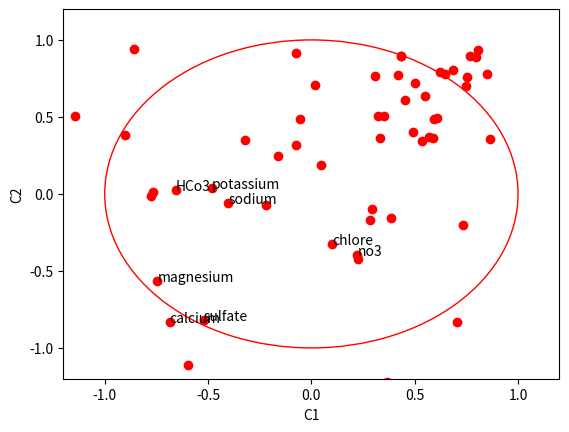

Python code for this plot:
"""
Exercice ACP
[redacted]
Last update 14/02/2018
"""


import matplotlib.pyplot as plt
import matplotlib.axes as axes
import numpy as np
import math
np.set_printoptions(precision=4,suppress=False)

"""
Sujet : 
- Matrice centrée réduite
- Matrice des corrélations
- Valeurs propres et vecteurs propres
- Calculs des coordonnées projetées sur (C1,C2) et représentation graphique
- Calcul du % d'inertie totale exprimée par (C1,C2)
- Calcul de la matrice des corrélations des données par rapport à (C1,C2)
- Cercle des corrélations
"""

#Initialisation des infos.
varNames = np.array(['calcium', 'magnesium','sodium','potassium','sulfate','no3','HCo3','chlore'])
m = np.matrix([[78, 24,5,1,10,3.8,357 ,4.5],
[48,11,34 ,1,16 ,4 ,183,50],
[71,5.5,11.2,3.2,5,1,250,20],
[89,31,17,2,47,0,360,28],
[4.1,1.7,2.7,0.9,1.1,0.8,25.8,0.9],
[85,80,385,65,25,1.9,1350,285],
[26.5,1,0.8,0.2,8.2,1.8,78.1,2.3],
[9.9,6.1,9.4,5.7,6.9,6.3,65.3,8.4],
[63,10.2,1.4,0.4,51.3,2,173.2,1],
[234,70,43,9,635,1,292,62],
[170,92,650,130,31,0,2195,387],
[63,10.2,1.4,0.4,51.3,2,173.2,10],
[46.1,4.3,6.3,3.5,9,0,163.5,3.5],
[108,14,3,1,13,12,350,9],
[84,23,2,1,27,0.2,341,3],
[486,84,9.1,3.2,1187,2.7,403,8.6],
[86,3,17,1,7,19,256,21],
[125,30.1,126,19.4,365,0,164.7,156],
[241,95,255,49.7,143,1,1685.4,38],
[253,11,7,3,25,1,820,4],
[48.1,9.2,12.6,0.4,9.6,0,173.3,21.3],
[54.1,31.5,8.2,0.8,15,6.2,267.5,13.5],
[110.8,9.9,8.4,0.7,39.7,35.6,308.8,8],
[25.7,10.7,8,0.4,9.6,3.1,117.2,12.4],
[12.3,2.6,2.5,0.6,10.1,2.5,41.6,0.9],
[46,28,6.8,1,5.8,6.6,287,2.4],
[208,55.9,43.6,2.7,549.2,0.45,219.6,74.3],
[19.8,1.8,1.7,1.8,14.2,1.5,56.5,0.3],
[36,13,2,0.6,18,3.6,154,2.1],
[32.5,6.1,4.9,0.7,1.6,4.3,135.5,1],
[354,83,653,22,1055,0,225,982],
[46.1,4.3,6.3,3.5,9,0,163.5,3.5],
[36,19,36,6,43,0,195,38],
[8,10,33,4,20,0.5,84,37],
[46,33,430,18.5,10,8,1373,39],
[5.2,2.43,14.05,1.15,6,0,30.5,25],
[97,1.7,7.7,1,4,26.4,236,16],
[97,1.7,7.7,1,4,5.5,236,16],
[1.2,0.2,2.8,0.4,3.3,2.3,4.9,3.2],
[48,11,31,1,16,4,183,44],
[35,8.5,6,0.6,6,1,136,7.5],
[99,88.1,968,103,18,1,3380.51,88],
[190,72,154,49,158,0,1170,18],
[116,4.2,8,2.5,24.5,1,333,15],
[517,67,1,2,1371,2,168,1],
[48,12,31,1,18,4,183,35],
[46,34,434,18.5,10,8,1373,39],
[528,78,9,3,1342,0,329,9],
[3,0.6,1.5,0.4,8.7,0.9,5.2,0.6],
[119,28,7,2,52,0,430,7],
[118,30,18,7,85,0.5,403,39],
[117,19,13,2,16,20,405,28],
[45.2,21.3,453,32.8,38.9,1,1403,27.2],
[33.5,17.6,192,28.7,14,1,734,6.4],
[70,40,120,8,20,4,335,220],
[12.02,8.7,25.5,2.8,41.7,0.1,103.7,14.2],
[41,3,2,0,2,3,134,3]])
k = np.size(m, axis=0)
n = np.size(m,axis =1)

#Calcul de la matrice centrée réduite
moy=np.average(m,axis=0)
print("moyenne des variables aléatoires : ")
print(moy)
print("variance des vas")
var = np.var(m, axis=0)
print("variance des variables aléatoires : ")
print(var)
##Calcul de la mcr
mcr = m
for j in range (0,n):
    for i in range (0,k):
        mcr[i,j] = (mcr[i,j] - moy[0,j]) / math.sqrt(var[0,j])
print("matrice centrée réduite : ")
print(mcr)

#Matrice des corrélations
correl = 1/k * np.transpose(mcr) * mcr
print("matrice des corrélations : ")
print(correl)

#Valeurs propres et vecteurs propres
(valp,vectp) = np.linalg.eig(correl)
print("les valeurs propres dans l'ordre décroissant")
print(valp)
print("les vecteurs propres correspondants")
print(vectp)
lambda1 = valp[0]
vectp1 = vectp[0]
lambda2 = valp[1]
vectp2 = vectp[1]

#on va travailler avec les 2 premiers vecteurs
#Calculs des coordonnées projetées sur (C1,C2) :
C1 = mcr * np.transpose(vectp1)
C2 = mcr * np.transpose(vectp2)

#Représentation graphique
plt.plot(C2,C1, 'ro')
plt.xlabel("projection selon C1")
plt.ylabel("projection selon C2")
plt.show()

#Calcul du % d'inertie totale exprimée par (C1,C2)
inertieC12= (lambda1+lambda2) / np.sum(np.transpose(valp))
print("% d'inertie expimée par C1 et C2: ")
print(inertieC12)

#Cercle des corrélations

##Initialisation de quelques fonction nécessaires pour calculer la corrélation
def column(matrix, i):
    return np.transpose(matrix)[i]

def cov(X,Y):
    n = np.size(X)
    moyX = np.average(X)
    moyY = np.average(Y)
    s = 0
    for i in range(0,n):
        s = s + (X[i]-moyX) * (Y[i]-moyY)
    return (s/n)

##Traitement :
###on recupere les colonnes des variables aléatoires sous forme d'array
vasShaped = []
for i in range(0,8):
    Xtemp =column(mcr,i)
    vasShaped.append(np.squeeze(np.array(Xtemp)))

## on met C1 et C2 sous la même forme
C1shaped = np.squeeze(np.asarray(C1))
C2shaped = np.squeeze(np.asarray(C2))

##on calcule les corrélations selon C1 et C2 pour chaque variable :
corrC1=[]
corrC2=[]
i = 0
for X in vasShaped:
    corr1 = np.corrcoef(X,C1shaped)[0,1]
    corr2 = np.corrcoef(X,C2shaped)[0,1]
    corrC1.append(corr1)
    corrC2.append(corr2)
    i= i + 1
print(corrC1)
print(corrC2)


#Représentation graphique
plt.plot(corrC2,corrC1, 'ro')
axes = plt.gca()
axes.set_xlim([-1.2,1.2])
axes.set_ylim([-1.2,1.2])
plt.xlabel("C1")
plt.ylabel("C2")
##ajout du cercle
circle1 = plt.Circle((0, 0), 1, color='r', fill= False)
fig = plt.gcf()
ax = fig.gca()
ax.add_artist(circle1)
##ajout du nom des variables aléatoires
for i, txt in enumerate(varNames):
    ax.annotate(txt, (corrC2[i],corrC1[i]))
plt.show()






